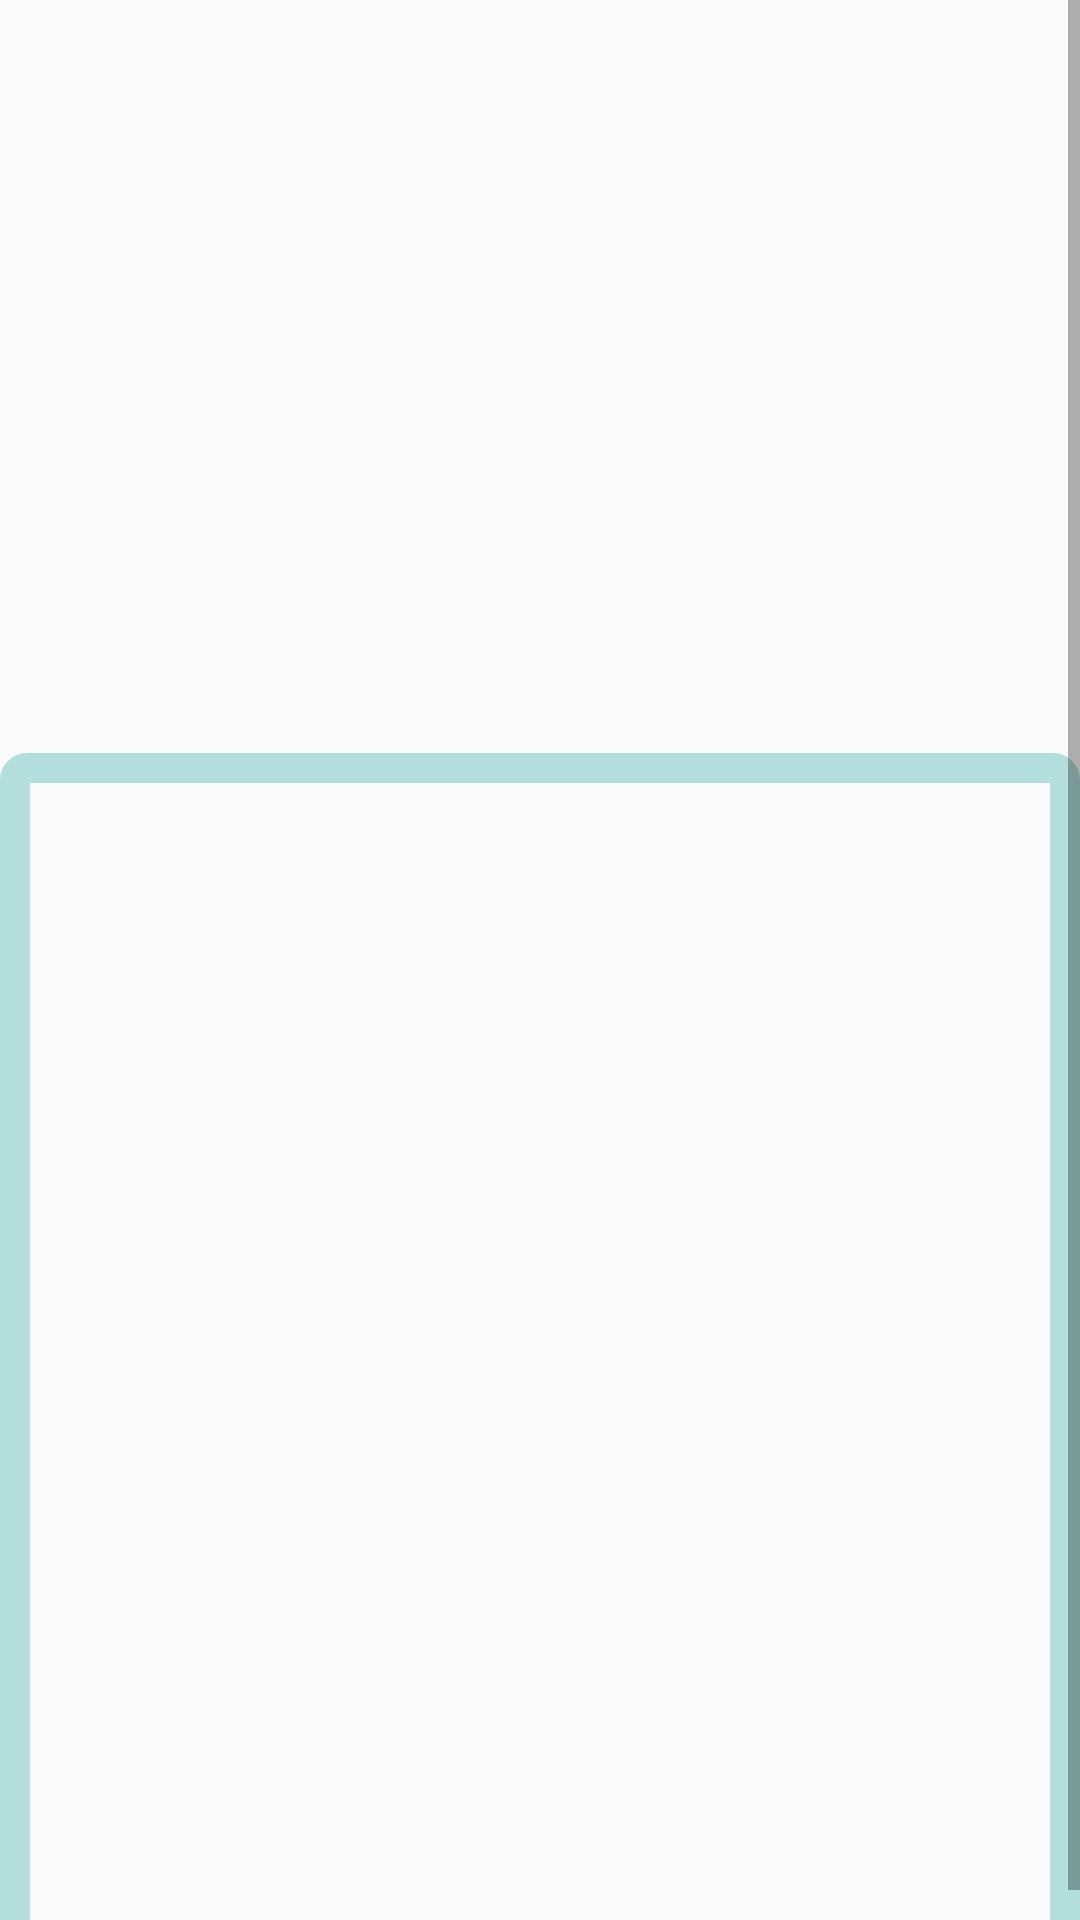

Android layout source for this screen:
<!-- AndroidManifest.xml: application theme AppTheme -->
<!-- res/layout/activity_infofilm.xml -->
<?xml version="1.0" encoding="utf-8"?>
<ScrollView xmlns:android="http://schemas.android.com/apk/res/android"
    android:id="@+id/ScrollView01"
    android:layout_width="fill_parent"
    android:layout_height="fill_parent">
    <RelativeLayout
        android:layout_width="match_parent"
        android:layout_height="match_parent">

        <ImageView
            android:id="@+id/imgFilm"
            android:layout_width="332dp"
            android:layout_height="196dp"
            android:layout_alignParentTop="true"
            android:layout_centerHorizontal="true"
            android:layout_marginTop="15dp" />

        <TextView
            android:id="@+id/titleFilm"
            android:layout_width="wrap_content"
            android:layout_height="wrap_content"
            android:layout_below="@+id/imgFilm"
            android:layout_marginLeft="10dp"
            android:layout_marginRight="10dp"
            android:layout_marginTop="20dp"/>

        
        <ListView
            android:id="@+id/proiezioniListView"
            android:layout_width="match_parent"
            android:layout_height="400dp"
            android:layout_alignParentBottom="true"
            android:layout_marginBottom="0dp"
            android:layout_below="@id/titleFilm"
            android:background="@drawable/shape" />

    </RelativeLayout>
</ScrollView>
<!-- resources referenced by this layout -->
<resources>
  <!-- drawable shape (drawable) -->
  <?xml version="1.0" encoding="utf-8"?>
  <layer-list xmlns:android="http://schemas.android.com/apk/res/android">
      <item
          android:top="1dp"
          android:bottom="-10dp">
          <shape
              android:shape="rectangle"
              android:innerRadius="4dp">
              <corners
                  android:radius="4dp">
              </corners>
              <stroke
                  android:width="10dp"
                  android:color="@color/colorAccent"/>
          </shape>
      </item>
  </layer-list>
  <style name="AppTheme" parent="Theme.AppCompat.Light.NoActionBar">
          <item name="android:colorAccent">@color/colorAccent</item>
          <item name="android:colorPrimaryDark">@color/colorPrimaryDark</item>
          <item name="android:colorPrimary">@color/colorPrimary</item>
      </style>
  <color name="colorAccent">#b2DFDB</color>
  <color name="colorPrimaryDark">#00695C</color>
  <color name="colorPrimary">#009688</color>
</resources>
